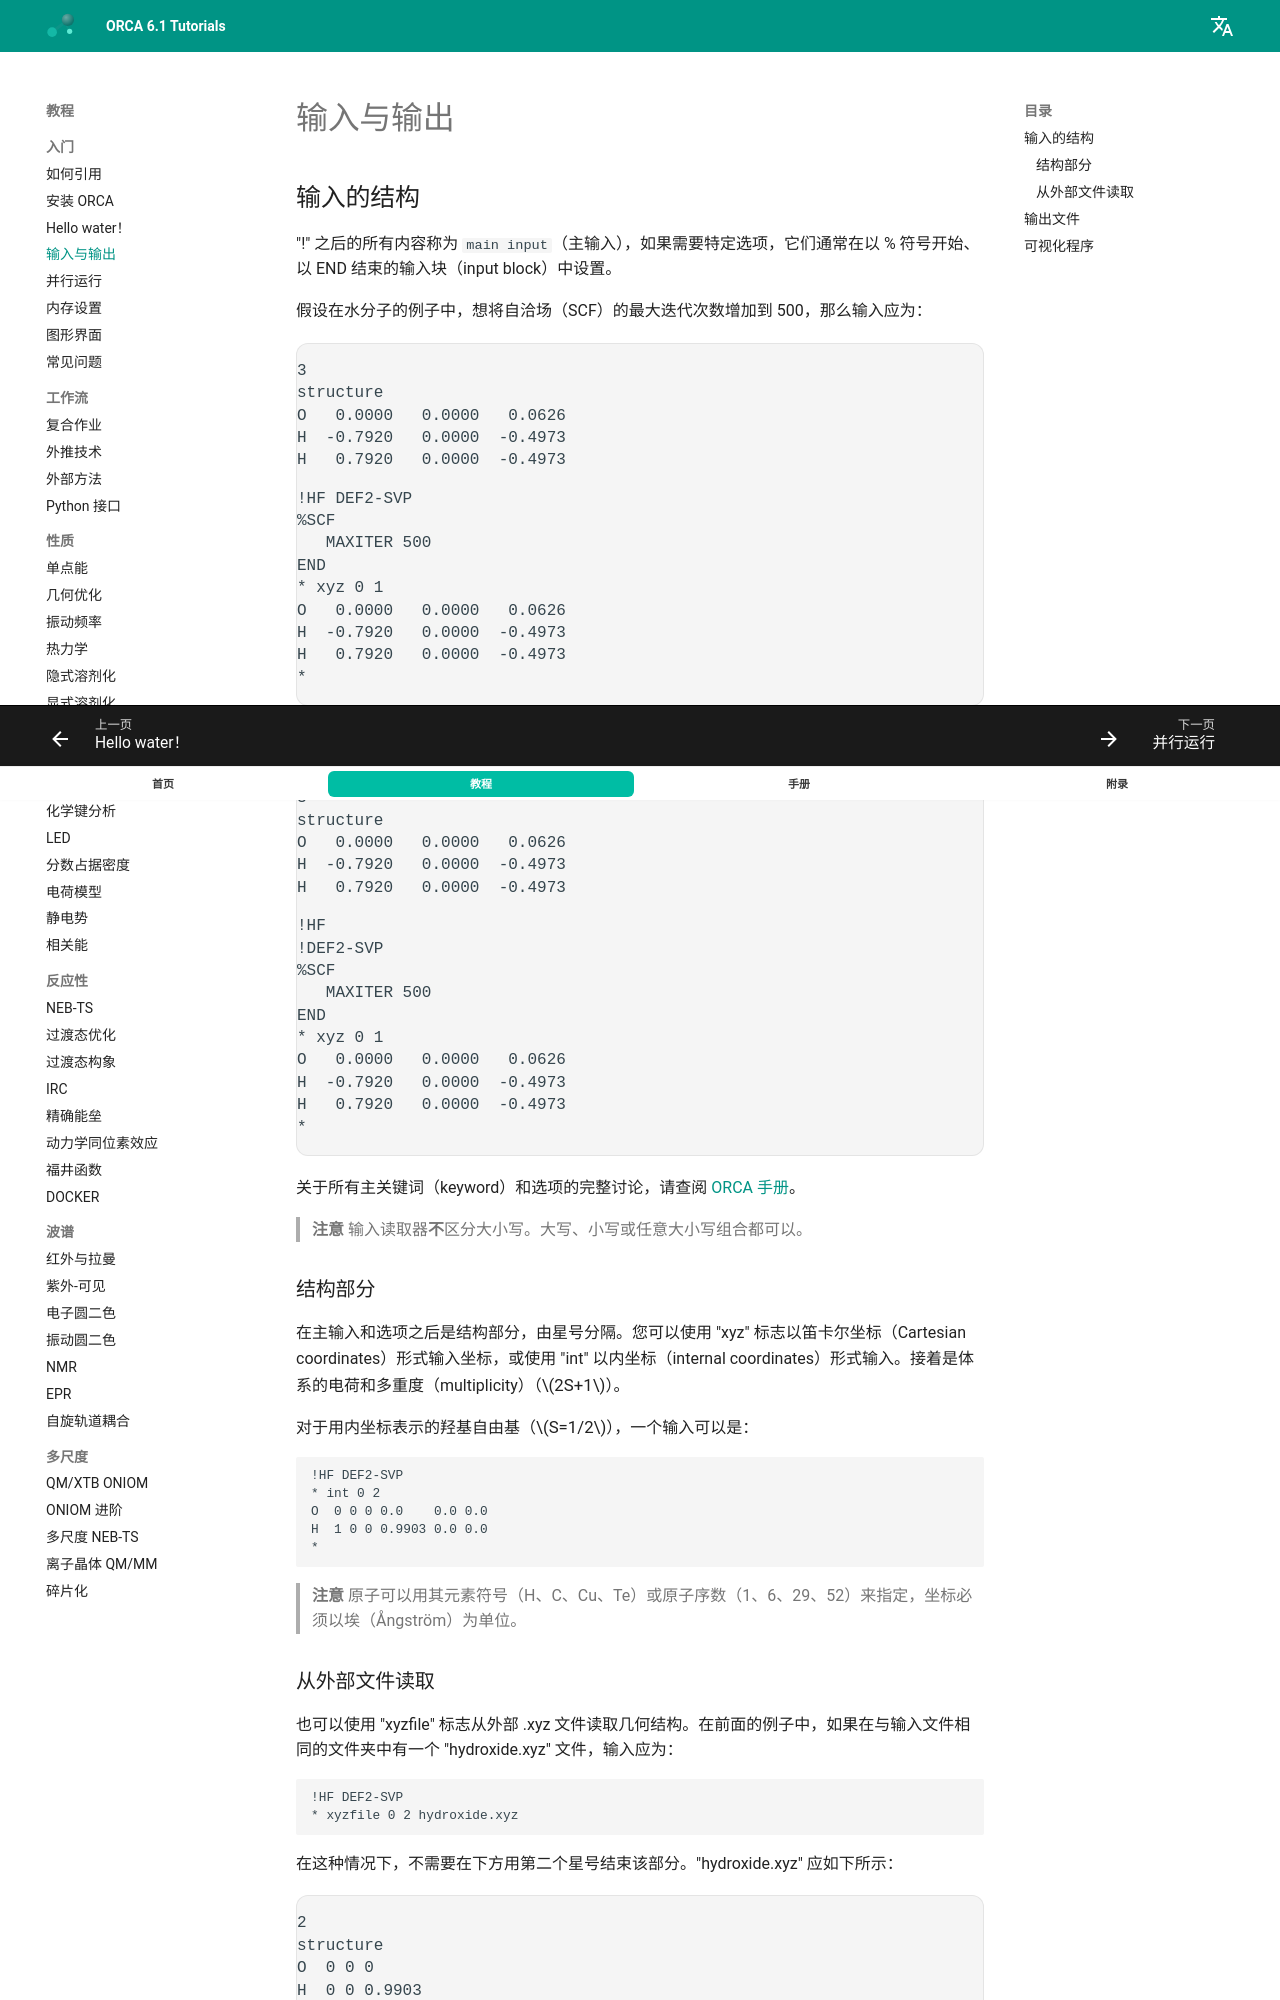

repository: wxyhgk/orca-docs · page: zh/first_steps/input_output/index.html · generator: mkdocs

---
title: 输入与输出
source: https://www.faccts.de/docs/orca/6.1/tutorials/first_steps/input_output.html
---

# 输入与输出

## 输入的结构

"!" 之后的所有内容称为 `main input`（主输入），如果需要特定选项，它们通常在以 % 符号开始、以 END 结束的输入块（input block）中设置。

假设在水分子的例子中，想将自洽场（SCF）的最大迭代次数增加到 500，那么输入应为：

```text
!HF DEF2-SVP
%SCF
   MAXITER 500
END
* xyz 0 1
O   0.0000   0.0000   0.0626
H  -0.7920   0.0000  -0.4973
H   0.7920   0.0000  -0.4973
*
```

为了可读性，主输入也可以拆分成多行，例如：

```text
!HF
!DEF2-SVP
%SCF
   MAXITER 500
END
* xyz 0 1
O   0.0000   0.0000   0.0626
H  -0.7920   0.0000  -0.4973
H   0.7920   0.0000  -0.4973
*
```

关于所有主关键词（keyword）和选项的完整讨论，请查阅 [ORCA 手册](https://www.faccts.de/docs/orca/6.0/manual)。

> **注意**
> 输入读取器**不**区分大小写。大写、小写或任意大小写组合都可以。

### 结构部分

在主输入和选项之后是结构部分，由星号分隔。您可以使用 "xyz" 标志以笛卡尔坐标（Cartesian coordinates）形式输入坐标，或使用 "int" 以内坐标（internal coordinates）形式输入。接着是体系的电荷和多重度（multiplicity）（$2S+1$）。

对于用内坐标表示的羟基自由基（$S=1/2$），一个输入可以是：

```text
!HF DEF2-SVP
* int 0 2
O  0 0 0 0.0    0.0 0.0
H  1 0 0 0.9903 0.0 0.0
*
```

> **注意**
> 原子可以用其元素符号（H、C、Cu、Te）或原子序数（1、6、29、52）来指定，坐标必须以埃（Ångström）为单位。

### 从外部文件读取

也可以使用 "xyzfile" 标志从外部 .xyz 文件读取几何结构。在前面的例子中，如果在与输入文件相同的文件夹中有一个 "hydroxide.xyz" 文件，输入应为：

```text
!HF DEF2-SVP
* xyzfile 0 2 hydroxide.xyz
```

在这种情况下，不需要在下方用第二个星号结束该部分。"hydroxide.xyz" 应如下所示：

```text
2

O  0 0 0
H  0 0 0.9903
```

它以原子数目开始，然后是一个空行或注释行，接着是结构——坐标以埃（Angstroem）为单位。
